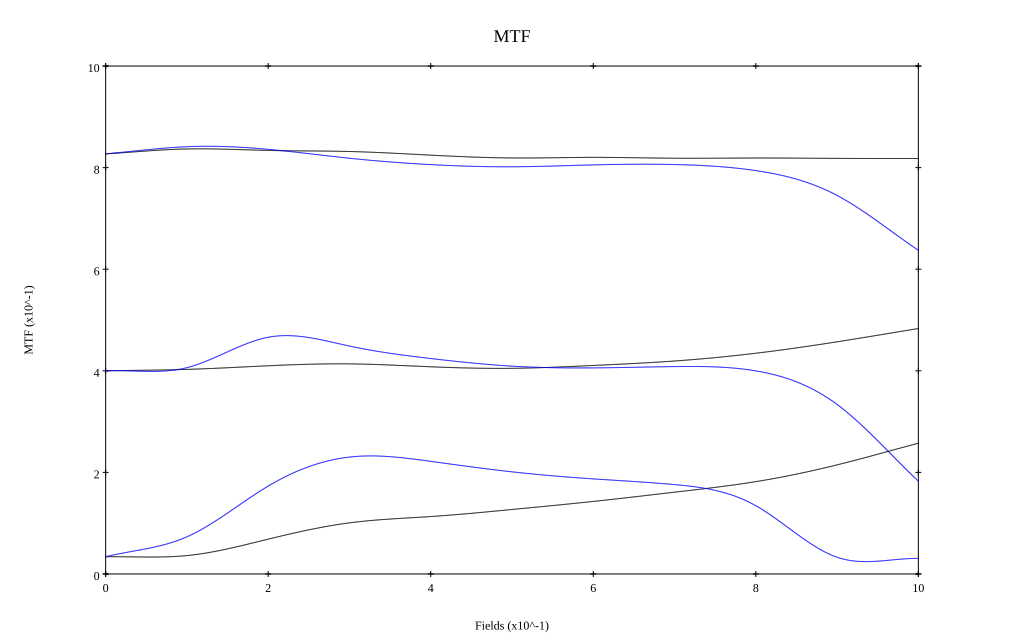

Values plotted in this chart, from the file beside it:
, 0, 0.1, 0.2, 0.3, 0.4, 0.5, 0.6, 0.7, 0.8, 0.9, 1
10 sag, 0.827, 0.837, 0.834, 0.832, 0.825, 0.819, 0.82, 0.819, 0.819, 0.818, 0.818
10 tan, 0.827, 0.841, 0.836, 0.818, 0.806, 0.802, 0.805, 0.806, 0.794, 0.745, 0.637
30 sag, 0.4, 0.403, 0.41, 0.414, 0.408, 0.405, 0.41, 0.419, 0.435, 0.457, 0.483
30 tan, 0.4, 0.406, 0.466, 0.449, 0.424, 0.409, 0.406, 0.408, 0.4, 0.334, 0.183
50 sag, 0.034, 0.036, 0.069, 0.101, 0.113, 0.127, 0.143, 0.161, 0.182, 0.215, 0.257
50 tan, 0.034, 0.073, 0.173, 0.23, 0.222, 0.201, 0.187, 0.176, 0.134, 0.033, 0.031
